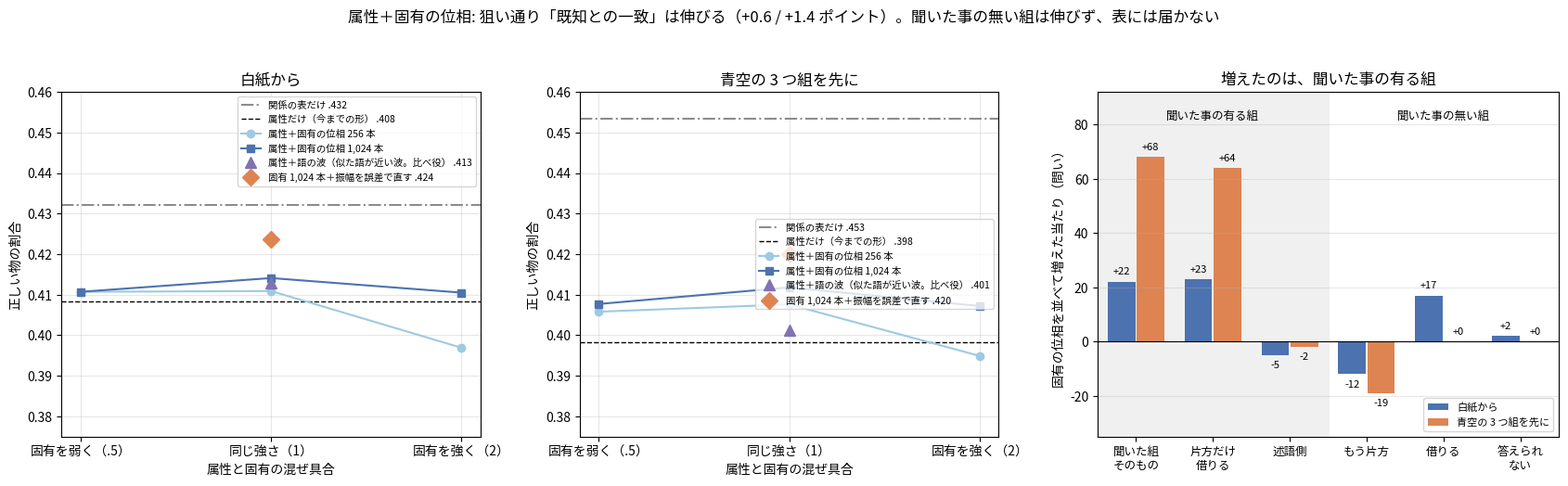

The matplotlib source for this figure:
"""I49zm の図: 属性の波と、語ごとに固有の位相を 1 本に並べた時の、正しい物の割合と、どの種類の問いで変わったか。

数は PC で数えた集計値をそのまま置いている。
使い方: python tools/fig_i49zm_two_channel.py 出力.png
"""
import os
import sys

import matplotlib
matplotlib.use("Agg")
import matplotlib.pyplot as plt
from matplotlib import font_manager

FONT = os.environ.get("KOTOYUI_FONT", "/usr/share/fonts/opentype/ipafont-gothic/ipag.ttf")
if os.path.exists(FONT):
    font_manager.fontManager.addfont(FONT)
    plt.rcParams["font.family"] = font_manager.FontProperties(fname=FONT).get_name()
plt.rcParams["axes.unicode_minus"] = False

# 始め方: (属性だけ, 表だけ, 固有 256 本 [混ぜ .5, 1, 2], 固有 1,024 本, 属性＋語の波・混ぜ 1, 固有＋振幅を直す)
D = {"白紙から": (.4084, .4321, [.4107, .4109, .3969], [.4107, .4141, .4105], .4128, .4237),
     "青空の 3 つ組を先に": (.3983, .4533, [.4058, .4076, .3949], [.4077, .4118, .4072], .4013, .4199)}
LV = ["聞いた組\nそのもの", "片方だけ\n借りる", "述語側", "もう片方", "借りる", "答えられ\nない"]
# 属性だけ → 属性＋固有（混ぜ 1・1,024 本）で、段ごとに増えた当たり
DIFF = {"白紙から": [22, 23, -5, -12, 17, 2], "青空の 3 つ組を先に": [68, 64, -2, -19, 0, 0]}


def main(out):
    fig, ax = plt.subplots(1, 3, figsize=(17, 5.3), gridspec_kw=dict(width_ratios=[1, 1, 1.1]))
    for j, start in enumerate(D):
        a = ax[j]
        base, table, k256, k1024, wave, amp = D[start]
        a.axhline(table, color="#8c8c8c", lw=1.5, ls="-.", label="関係の表だけ " + f"{table:.3f}"[1:])
        a.axhline(base, color="k", lw=1, ls="--", label="属性だけ（今までの形） " + f"{base:.3f}"[1:])
        a.plot(range(3), k256, color="#9ecae1", marker="o", label="属性＋固有の位相 256 本")
        a.plot(range(3), k1024, color="#4c72b0", marker="s", label="属性＋固有の位相 1,024 本")
        a.plot([1], [wave], color="#8172b3", marker="^", ms=9, ls="none", label="属性＋語の波（似た語が近い波。比べ役） " + f"{wave:.3f}"[1:])
        a.plot([1], [amp], color="#dd8452", marker="D", ms=9, ls="none", label="固有 1,024 本＋振幅を誤差で直す " + f"{amp:.3f}"[1:])
        a.set_xticks(range(3))
        a.set_xticklabels(["固有を弱く（.5）", "同じ強さ（1）", "固有を強く（2）"])
        a.set_xlabel("属性と固有の混ぜ具合")
        a.set_ylim(.375, .46)
        a.set_ylabel("正しい物の割合")
        a.set_title(start)
        a.grid(alpha=.3)
        a.legend(fontsize=7.5, loc="upper right" if j == 0 else "center right")
    a = ax[2]
    w = .38
    for k, (start, c) in enumerate((("白紙から", "#4c72b0"), ("青空の 3 つ組を先に", "#dd8452"))):
        xs = [i + (k - .5) * w for i in range(len(LV))]
        a.bar(xs, DIFF[start], w * .94, color=c, label=start)
        for x, v in zip(xs, DIFF[start]):
            a.text(x, v + (2 if v >= 0 else -2), f"{v:+d}", ha="center", va="bottom" if v >= 0 else "top", fontsize=8)
    a.axhline(0, color="k", lw=.8)
    a.axvspan(-.5, 2.5, color="#f0f0f0", zorder=0)
    a.text(1, 82, "聞いた事の有る組", ha="center", fontsize=9)
    a.text(4, 82, "聞いた事の無い組", ha="center", fontsize=9)
    a.set_xticks(range(len(LV)))
    a.set_xticklabels(LV, fontsize=9)
    a.set_xlim(-.5, 5.5)
    a.set_ylim(-35, 92)
    a.set_ylabel("固有の位相を並べて増えた当たり（問い）")
    a.set_title("増えたのは、聞いた事の有る組")
    a.grid(axis="y", alpha=.3)
    a.legend(fontsize=8, loc="lower right")
    fig.suptitle("属性＋固有の位相: 狙い通り「既知との一致」は伸びる（+0.6 / +1.4 ポイント）。聞いた事の無い組は伸びず、表には届かない", fontsize=12)
    fig.tight_layout(rect=(0, 0, 1, .94))
    fig.savefig(out, dpi=170)


if __name__ == "__main__":
    main(sys.argv[1] if len(sys.argv) > 1 else "i49zm_two_channel.png")
